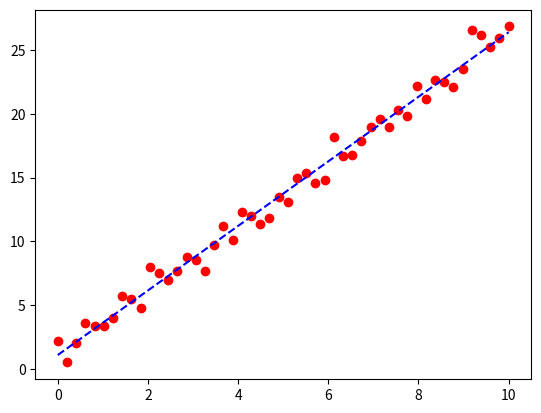

Here is the Python script that generated this plot:
import numpy as np
from scipy.optimize import curve_fit
import matplotlib.pyplot as plt



# Define the model function

def constant_model(x, a):
    return a

def linear_model(x, a, b):
    return a * x + b

def quadratic_model(x, a, b, c):
    return a * x ** 2 + b * x + c

def cubic_model(x, a, b, c, d):
    return a * x ** 3 + b * x ** 2 + c * x * d

def deg4_model(x, a, b, c, d, e):
    return a * x ** 4 + b * x ** 3 + c * x ** 2 + d * x + e

def deg5_model(x, a, b, c, d, e, f):
    return a * x ** 5 + b * x ** 4 + c * x ** 3 + d * x ** 2 + e * x + f

def deg6_model(x, a, b, c, d, e, f, g):
    return a * x ** 6 + b * x ** 5 + c * x ** 4 + d * x ** 3 + e * x ** 2 + f * x + g

def deg7_model(x, a, b, c, d, e, f, g, h):
    return a * x ** 7 + b * x ** 6 + c * x ** 5 + d * x ** 4 + e * x ** 3 + f * x ** 2 + g * x + h

def deg8_model(x, a, b, c, d, e, f, g, h, i):
    return a * x ** 8 + b * x ** 7 + c * x ** 6 + d * x ** 5 + e * x ** 4 + f * x ** 3 + g * x ** 2 + h * x + i


polynomials = [constant_model, linear_model, quadratic_model, 
               cubic_model, deg4_model, deg5_model, 
               deg6_model, deg7_model, deg8_model]

# Generate some data
x_data = np.linspace(0, 10, 50)

y_data = 2.5 * x_data + 1.0 + np.random.normal(0, 1, 50)

# Fit the model to the data
params, covariance = curve_fit(linear_model, x_data, y_data)

y_data_check = params[0] * x_data + params[1] 

# Output the parameters
print("Fitted parameters:", params)
plt.plot(x_data, y_data, "ro")
plt.plot(x_data, y_data_check, "b--")
plt.show()
    